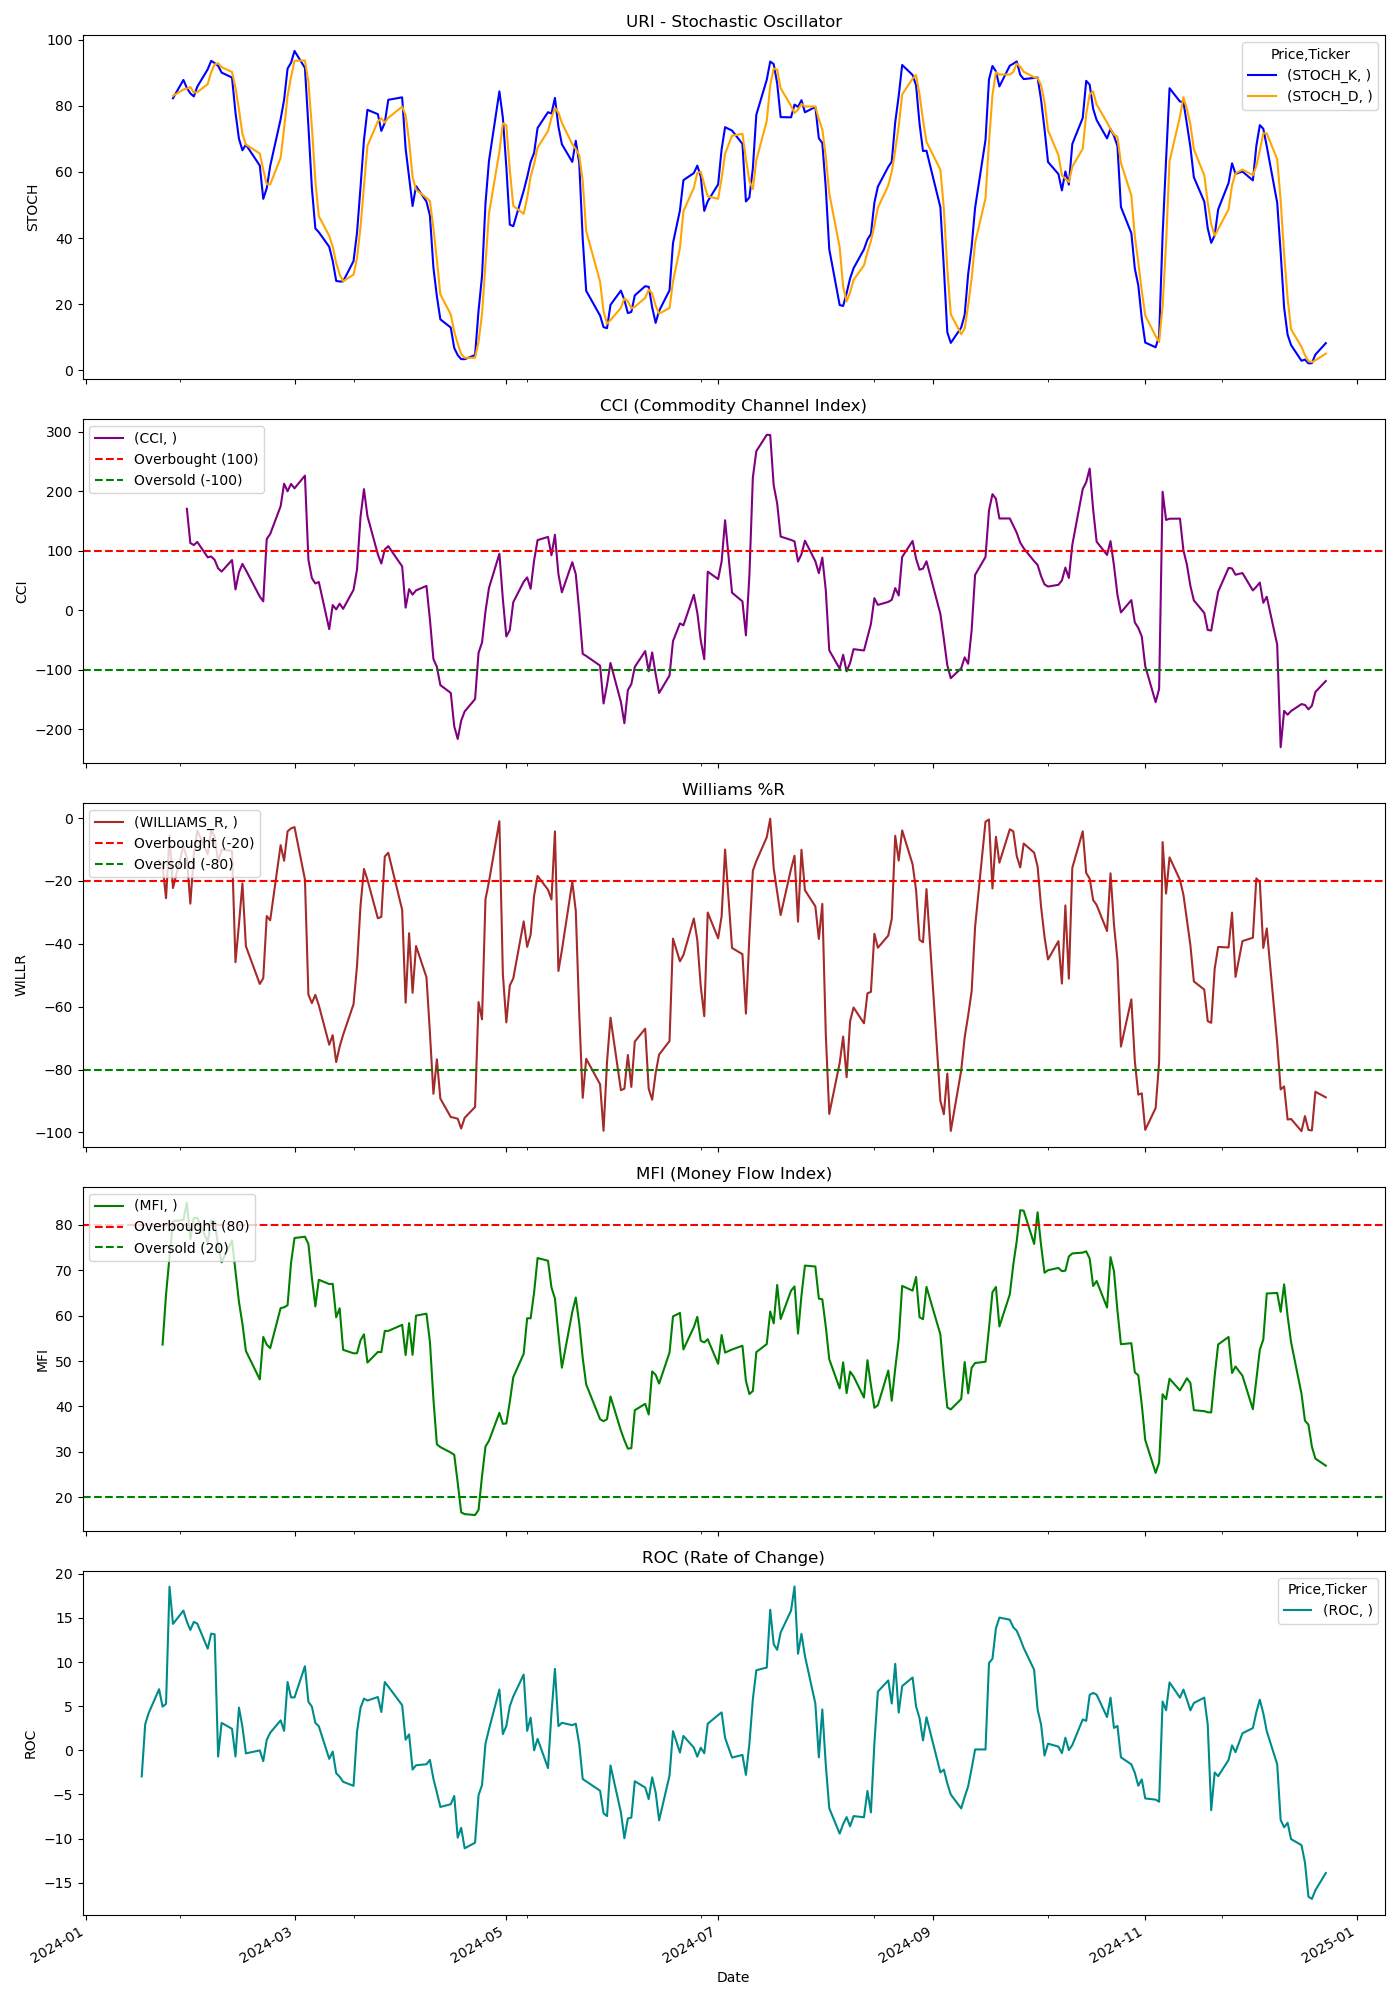

The data file committed next to this chart (first rows):
Price, Close, High, Low, Open, Volume, STOCH_K, STOCH_D, CCI, WILLIAMS_R, MFI, ROC
Ticker, URI, URI, URI, URI, URI, , , , , , 
Date, , , , , , , , , , , 
2024-01-02, 563, 571, 558.5, 564.7, 444000, , , , , , 
2024-01-03, 543.3, 554.4, 542.9, 552.6, 828800, , , , , , 
2024-01-04, 544.9, 554.3, 542.8, 545.2, 547800, , , , , , 
2024-01-05, 537.5, 544.5, 531.4, 533.4, 670600, , , , , , 
2024-01-08, 546.9, 547.8, 529.9, 534.8, 500500, , , , , , 
2024-01-09, 544.1, 544.7, 535.4, 539.4, 435800, , , , , , 
2024-01-10, 545.8, 547.8, 539.3, 545, 372700, , , , , , 
2024-01-11, 547.8, 548.9, 533, 545.8, 567200, , , , , , 
2024-01-12, 555.2, 556.7, 547.4, 554.1, 512800, , , , , , 
2024-01-16, 557.1, 562.3, 548, 548.1, 524800, , , , , , 
2024-01-17, 546.4, 557.3, 541.3, 550.7, 635500, , , , , , -2.959
2024-01-18, 559.3, 561.2, 549.3, 553, 553200, , , , , , 2.963
2024-01-19, 567.9, 568.3, 551.4, 562.8, 651200, , , , , , 4.221
2024-01-22, 574.7, 581.8, 570.3, 571.7, 606900, , , , -13.51, , 6.925
2024-01-23, 573.9, 580.8, 570, 578.6, 598500, , , , -15.07, 53.64, 4.945
2024-01-24, 572.8, 587.4, 572.1, 582.8, 959400, , , , -25.48, 64.69, 5.27
2024-01-25, 647, 653.8, 592.6, 604.5, 2662400, , , , -5.504, 72.95, 18.55
2024-01-26, 626.2, 648.5, 624.8, 648.3, 1423700, 82.26, 82.96, , -22.24, 80.81, 14.33
2024-01-29, 643.1, 643.6, 628.1, 629.3, 597800, 87.8, 84.9, , -8.859, 81.14, 15.84
2024-01-30, 638.4, 648.6, 637.4, 637.4, 504800, 85.38, 85.15, 170.3, -12.76, 84.94, 14.59
2024-01-31, 620.9, 636.7, 619.7, 634.6, 1012500, 83.72, 85.63, 112.8, -27.21, 76.9, 13.64
2024-02-01, 640.8, 642.1, 615.8, 631.4, 646100, 82.81, 83.97, 109.4, -11.59, 81.52, 14.56
2024-02-02, 649.5, 653.9, 635.3, 636.4, 491300, 85.76, 84.1, 114.6, -3.904, 81.6, 14.36
2024-02-05, 641, 645, 631.5, 644.6, 650200, 91, 86.52, 88.81, -11.51, 76.25, 11.52
2024-02-06, 649.9, 649.9, 640.4, 644.7, 478400, 93.57, 90.11, 90.14, -3.88, 80.9, 13.23
2024-02-07, 648.1, 654.2, 644.7, 653.4, 403000, 92.9, 92.49, 84.5, -5.922, 80.78, 13.14
2024-02-08, 642.4, 651.4, 639.7, 647.1, 609600, 92.07, 92.84, 70.22, -13.99, 75.44, -0.7121
2024-02-09, 645.7, 648.4, 639.3, 643, 363400, 90.02, 91.66, 64.79, -10.04, 71.78, 3.107
2024-02-12, 658.8, 668.9, 646.3, 646.3, 519100, 88.52, 90.2, 84.19, -10.42, 76.58, 2.439
2024-02-13, 633.9, 642.5, 626.6, 636, 726800, 77.9, 85.48, 34.78, -45.85, 69.74, -0.7048
2024-02-14, 651, 654.9, 640.1, 644, 616000, 69.99, 78.8, 63.69, -33.76, 63.04, 4.837
2024-02-15, 657.9, 658.9, 645, 652, 359300, 66.54, 71.48, 77.65, -20.77, 58.22, 2.668
2024-02-16, 647.3, 657.4, 645.7, 656.2, 366600, 68.24, 68.26, 67.21, -40.76, 52.23, -0.3498
2024-02-20, 640.9, 644.9, 635, 638.6, 466700, 61.9, 65.56, 22.71, -52.77, 45.95, -0.01151
2024-02-21, 641.9, 646.2, 635, 636.1, 395300, 51.85, 60.66, 14.84, -50.93, 55.32, -1.232
2024-02-22, 655.7, 660, 649.9, 653, 369200, 55.05, 56.27, 119.7, -31.16, 53.62, 1.178
2024-02-23, 655.1, 662.3, 654.9, 659.9, 373500, 61.8, 56.23, 128, -32.5, 52.85, 1.986
2024-02-26, 667.6, 671.5, 655.9, 656.3, 493700, 75.92, 64.26, 174.6, -8.585, 61.68, 3.397
2024-02-27, 673.3, 680.6, 669.5, 672.8, 485400, 81.78, 73.17, 212.4, -13.56, 61.84, 2.203
2024-02-28, 683, 685.4, 668, 670.4, 462100, 91.21, 82.97, 199.7, -4.213, 62.3, 7.742
2024-02-29, 690, 692.2, 681.5, 688.7, 618200, 92.99, 88.66, 212.1, -3.265, 71.63, 5.998
2024-03-01, 697.3, 699.4, 687.6, 690.2, 367100, 96.55, 93.58, 204.7, -2.859, 77.13, 5.996
2024-03-04, 709, 728.9, 702.7, 705.5, 555700, 91.45, 93.66, 226, -19.52, 77.42, 9.534
2024-03-05, 676.2, 701.4, 670.4, 696.7, 811200, 73.83, 87.28, 84.91, -56.15, 75.82, 5.507
2024-03-06, 673.6, 685.9, 670.1, 684.2, 452700, 55.16, 73.48, 53.79, -58.86, 68.38, 4.95
2024-03-07, 676.1, 683.3, 667.3, 680.6, 454500, 42.91, 57.3, 44.76, -56.25, 62.05, 3.109
2024-03-08, 673, 689.1, 671.2, 678.7, 468600, 41.77, 46.62, 47.34, -59.57, 67.93, 2.721
2024-03-11, 661.2, 666.6, 647, 666.6, 552900, 37.36, 40.68, -31.99, -72.12, 66.97, -0.9675
2024-03-12, 672.3, 675.2, 659, 667.7, 394100, 33.08, 37.4, 8.508, -69.06, 67.05, -0.1464
2024-03-13, 665.3, 676.8, 664.2, 667.3, 615600, 27.06, 32.5, 1.321, -77.63, 59.66, -2.588
2024-03-14, 669.3, 680.7, 665.6, 672.9, 736500, 26.86, 29, 10.85, -72.72, 61.64, -2.999
2024-03-15, 672.4, 678.5, 661.9, 664.2, 874600, 26.9, 26.94, 2.231, -68.95, 52.48, -3.57
2024-03-18, 680.4, 683.8, 670.1, 677.4, 357300, 33.04, 28.93, 34.16, -59.2, 51.71, -4.029
2024-03-19, 690.4, 692.2, 673.5, 676.9, 459800, 41.6, 33.85, 68.09, -47.05, 51.72, 2.098
2024-03-20, 706, 712, 688.3, 688.3, 1070600, 55.26, 43.3, 156.3, -27.97, 54.56, 4.805
2024-03-21, 715.7, 726.5, 709.9, 714.2, 591900, 69.6, 55.49, 203.2, -16.17, 55.9, 5.855
2024-03-22, 710.9, 723.6, 710.1, 720.9, 445500, 78.76, 67.87, 158.1, -19.57, 49.66, 5.639
2024-03-25, 701.1, 712.6, 700.5, 707.7, 423900, 77.46, 75.27, 93.81, -31.88, 52.01, 6.042
... 189 more rows
